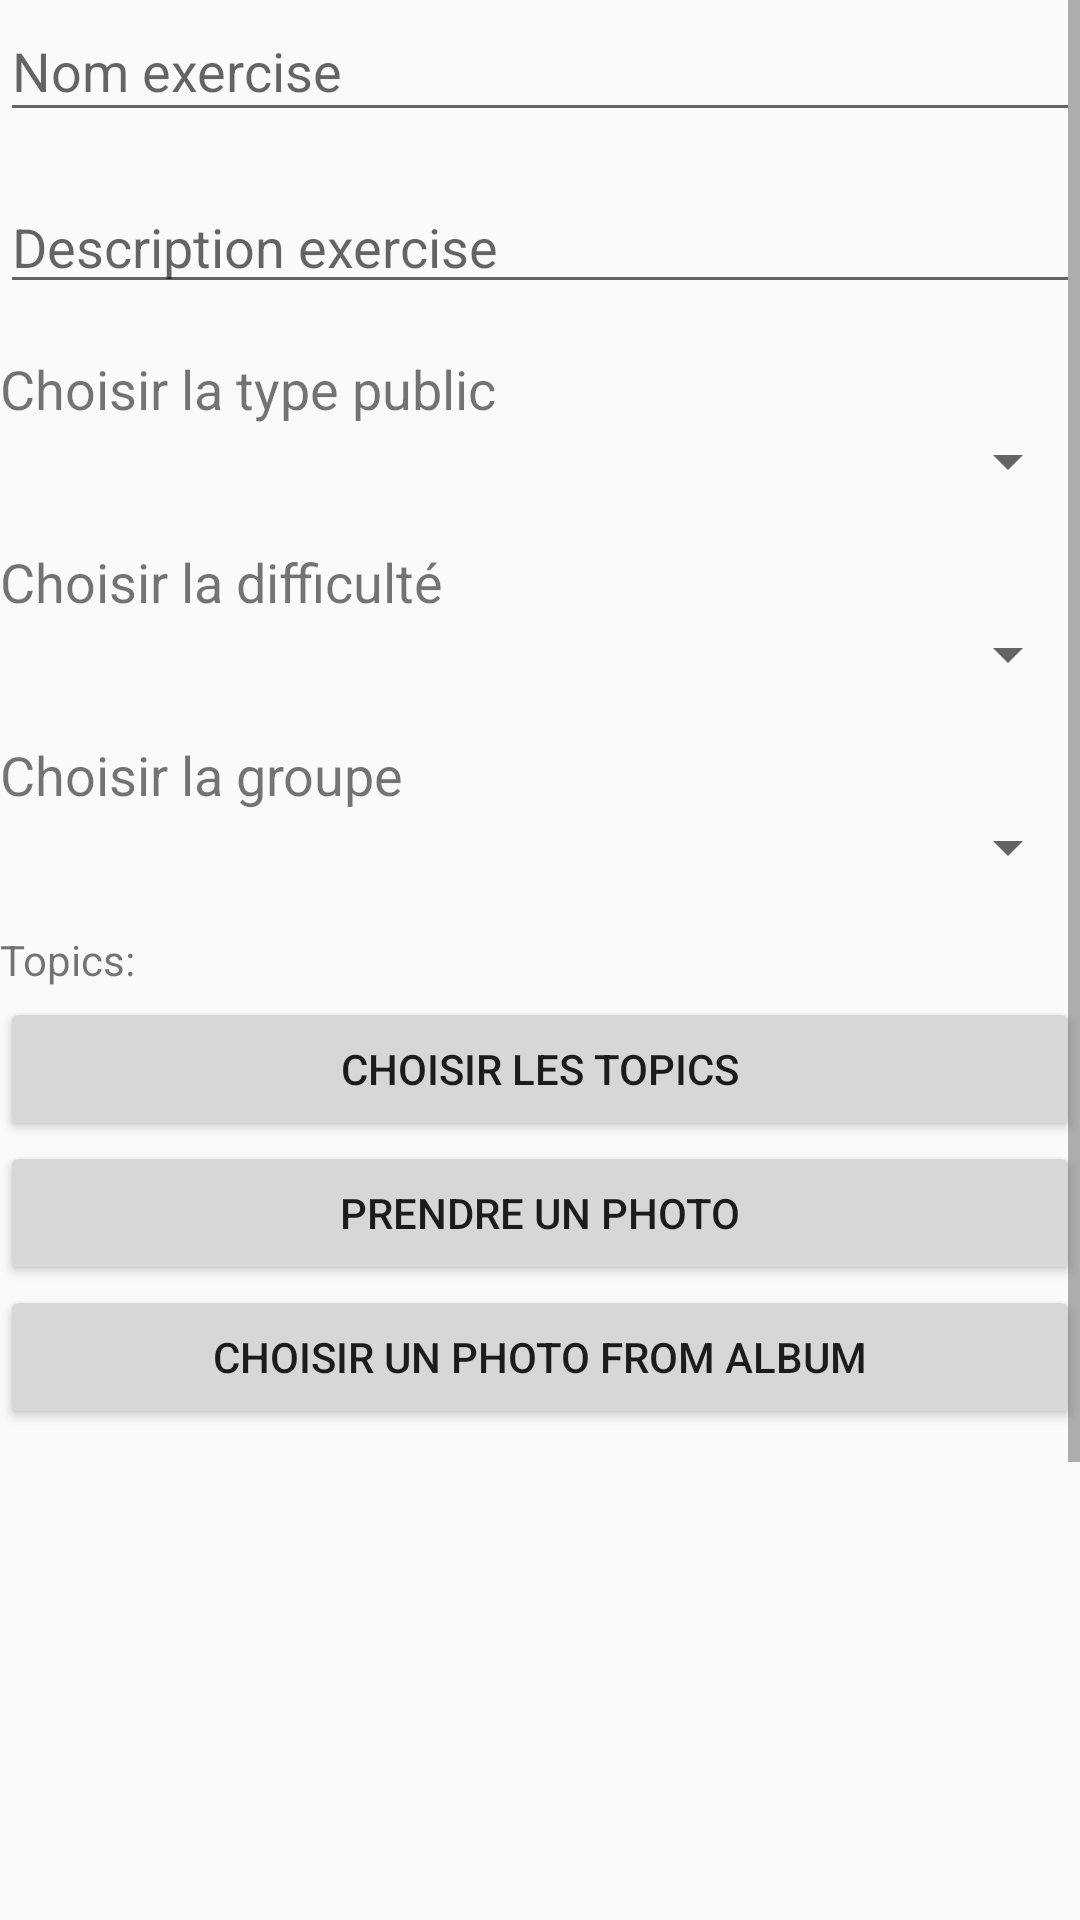

Produce the Android XML layout that renders to this screen, including the resource entries it uses.
<!-- AndroidManifest.xml: application theme AppTheme -->
<!-- res/layout/activity_create_exercise.xml -->
<?xml version="1.0" encoding="utf-8"?>
<ScrollView xmlns:android="http://schemas.android.com/apk/res/android"
    android:layout_width="match_parent"
    android:layout_height="wrap_content" >
<LinearLayout xmlns:android="http://schemas.android.com/apk/res/android"
    xmlns:tools="http://schemas.android.com/tools"
    xmlns:app="http://schemas.android.com/apk/res-auto"
    android:orientation="vertical"
    android:layout_width="match_parent"
    tools:context=".activities.CreateExerciseActivity"
    android:layout_height="match_parent">
    <EditText
        android:textSize="@dimen/inputTitleSize"
        android:id="@+id/input_exercise_name"
        android:hint="@string/in_exercise_name"
        android:maxLines="1"
        android:singleLine="true"
        android:layout_marginBottom="@dimen/marginSize"
        android:layout_width="match_parent"
        android:layout_height="@dimen/inputViewHeight"
        />
    <EditText
        android:textSize="@dimen/inputTitleSize"
        android:id="@+id/input_exercise_desc"
        android:layout_width="match_parent"
        android:gravity="top"
        android:layout_marginBottom="@dimen/marginSize"
        android:layout_height="wrap_content"
        android:minLines="1"
        android:maxLines="3"
        android:hint="@string/in_exercise_description"
        />
    <TextView
        android:textSize="@dimen/inputTitleSize"
        android:layout_width="match_parent"
        android:layout_height="wrap_content"
        android:text="Choisir la type public"
        />
    <Spinner
        android:id="@+id/input_exercise_type"
        android:layout_width="match_parent"
        android:layout_height="wrap_content"
        android:layout_marginBottom="@dimen/marginSize"
        />
    <TextView
        android:textSize="@dimen/inputTitleSize"
        android:layout_width="match_parent"
        android:layout_height="wrap_content"
        android:text="Choisir la difficulté"
        />
    <Spinner
        android:id="@+id/input_exercise_diff"
        android:layout_width="match_parent"
        android:layout_marginBottom="@dimen/marginSize"
        android:layout_height="wrap_content"/>

    <TextView
        android:textSize="@dimen/inputTitleSize"
        android:layout_width="match_parent"
        android:layout_height="wrap_content"
        android:text="Choisir la groupe"
        />
    <Spinner
        android:id="@+id/input_exercise_group"
        android:layout_width="match_parent"
        android:layout_marginBottom="@dimen/marginSize"
        android:layout_height="wrap_content"/>
    <TextView
        android:layout_width="wrap_content"
        android:id="@+id/info_topics"
        android:layout_height="22sp"
        android:text="Topics:"
        android:textSize="@dimen/titleSize"
        android:textColor="@color/infoColor"
        />
    <Button
    android:id="@+id/select_topics"
    android:layout_width="match_parent"
    android:layout_height="wrap_content"
    android:text="choisir les topics"/>

    <androidx.recyclerview.widget.RecyclerView android:id="@+id/topics_selected"
        android:layout_height="wrap_content"
        android:layout_width="match_parent"
        xmlns:android="http://schemas.android.com/apk/res/android">
    </androidx.recyclerview.widget.RecyclerView>

    <Button
        android:id="@+id/take_photo"
        android:layout_width="match_parent"
        android:layout_height="wrap_content"
        android:text="prendre un photo"/>
    <Button
        android:id="@+id/select_photo"
        android:layout_width="match_parent"
        android:layout_height="wrap_content"
        android:text="choisir un photo from album"/>
    <ImageView
        android:id="@+id/image_selected"
        android:layout_width="match_parent"
        android:layout_height="300dp" />
    <Button
        android:id="@+id/create_exercise"
        android:layout_marginBottom="@dimen/marginSize"
        android:onClick="onCreateExercise"
        android:layout_width="match_parent"
        android:layout_height="wrap_content"
        android:text="Créer une exercise"/>
</LinearLayout>
</ScrollView>
<!-- resources referenced by this layout -->
<resources>
  <dimen name="inputTitleSize">18sp</dimen>
  <dimen name="inputViewHeight">44dp</dimen>
  <dimen name="marginSize">16dp</dimen>
  <string name="in_exercise_description">Description exercise</string>
  <string name="in_exercise_name">Nom exercise</string>
  <style name="AppTheme" parent="Theme.AppCompat.Light.DarkActionBar">
          
          <item name="colorPrimary">@color/colorPrimary</item>
          <item name="colorPrimaryDark">@color/colorPrimaryDark</item>
          <item name="colorAccent">@color/colorAccent</item>
      </style>
  <color name="colorPrimary">#008577</color>
  <color name="colorPrimaryDark">#00574B</color>
  <color name="colorAccent">#D81B60</color>
</resources>
